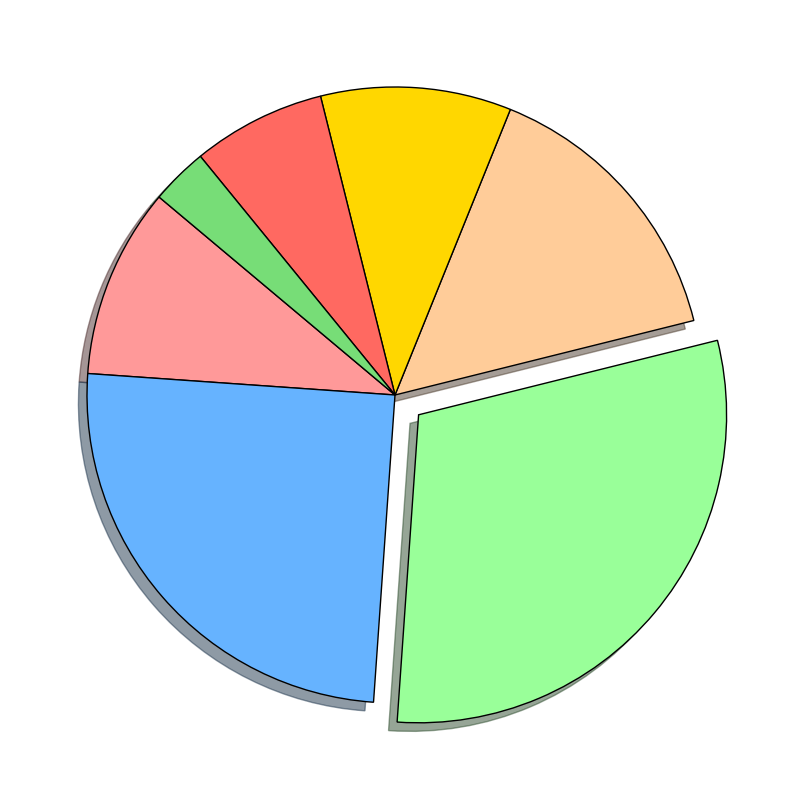

Write Python code to recreate this figure.
import matplotlib.pyplot as plt

age_categories = ['13-17 years', '18-24 years', '25-34 years', '35-44 years', 
                  '45-54 years', '55-64 years', '65+ years']
subscriber_distribution = [10, 25, 30, 15, 10, 7, 3]
colors = ['#FF9999', '#66B3FF', '#99FF99', '#FFCC99', '#FFD700', '#FF6961', '#77DD77']
explode = [0, 0, 0.1, 0, 0, 0, 0]

fig, ax = plt.subplots(figsize=(10, 8))
ax.pie(
    subscriber_distribution,
    labels=None,  # Remove text labels from the slices
    colors=colors,
    autopct=None,  # Remove percentage labels
    startangle=140,
    explode=explode,
    shadow=True,
    wedgeprops={'edgecolor': 'black', 'linewidth': 1}
)

plt.tight_layout()
plt.show()
